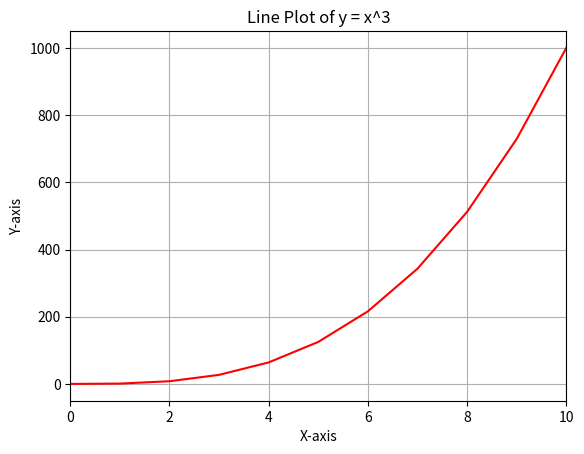

This chart was generated by the following Python code:
#!/usr/bin/env python3
import numpy as np
import matplotlib.pyplot as plt

y = np.arange(0, 11) ** 3

plt.plot(np.arange(0, 11), y, 'r-')  # 'r-' for solid red line
plt.xlim(0, 10)  # setting x-axis limit
plt.xlabel('X-axis')  # label for x-axis
plt.ylabel('Y-axis')  # label for y-axis
plt.title('Line Plot of y = x^3')  # title of the plot
plt.grid(True)  # enabling grid
plt.show()  # displaying the plot
